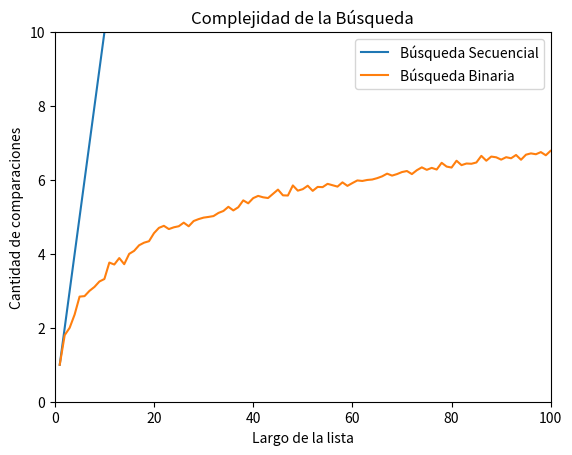

Recreate this plot in Python.
import random
import matplotlib.pyplot as plt
import numpy as np


def buscar_u_elemento(lista, e):
    pos = -1

    for i, elemento in enumerate(lista):
        if elemento == e:
            pos = i
            break

    return pos

def maximo(lista_numeros_positivos):
    max = lista_numeros_positivos[0]
    for elemento in lista_numeros_positivos:
        if(elemento > max):
            max = elemento
    return max

def minimo(lista_numeros_positivos):
    min = lista_numeros_positivos[0]
    for elemento in lista_numeros_positivos:
        if(elemento < min):
            min = elemento

    return min

def buscar_n_elemento(lista, e):
    cantidad = 0
    for elemento in lista:
        if elemento == e:
            cantidad +=1
    return cantidad

def busqueda_lineal(lista, e):
    '''Si e está en la lista devuelve su posición, de lo
    contrario devuelve -1.
    '''
    pos = -1  # comenzamos suponiendo que e no está
    for i, z in enumerate(lista): # recorremos la lista
        if z == e:   # si encontramos a e
            pos = i  # guardamos su posición
            break    # y salimos del ciclo
    return pos

def busqueda_lineal_ordenada(lista, e):
    '''Devuelve su posición en una lista ordenada, de lo contrario devuelve -1.
    '''
    pos = -1  # comenzamos suponiendo que e no está
    for i, z in enumerate(sorted(lista)): # recorremos la lista
        if z >= e:   # si encontramos a e
            pos = i  # guardamos su posición
            break    # y salimos del ciclo
    return pos

def busqueda_binaria(lista, x, verbose = False):
    '''Búsqueda binaria
    Precondición: la lista está ordenada
    Devuelve -1 si x no está en lista;
    Devuelve p tal que lista[p] == x, si x está en lista
    '''
    if verbose:
        print(f'[DEBUG] izq |der |medio')
    pos = -1 # Inicializo respuesta, el valor no fue encontrado
    izq = 0
    der = len(lista) - 1
    while izq <= der:
        medio = (izq + der) // 2
        if verbose:
            print(f'[DEBUG] {izq:3d} |{der:>3d} |{medio:3d}')
        if lista[medio] == x:
            pos = medio     # elemento encontrado!
        if lista[medio] > x:
            der = medio - 1 # descarto mitad derecha
        else:               # if lista[medio] < x:
            izq = medio + 1 # descarto mitad izquierda
    return pos

def donde_insertar(lista, x, verbose = False):
    '''Búsqueda binaria
    Precondición: la lista está ordenada
    Devuelve p tal que lista[p] == x, si x está en lista
    Devuelve la posición donde insertar x manteniendo el orden
    '''

    if verbose:
        print(f'[DEBUG] izq |der |medio')
    pos = -1 # Inicializo respuesta, el valor no fue encontrado
    izq = 0
    der = len(lista) - 1
    while izq <= der:
        medio = (izq + der) // 2
        if verbose:
            print(f'[DEBUG] {izq:3d} |{der:>3d} |{medio:3d}')
        if lista[medio] == x:
            pos = medio     # elemento encontrado!
        if lista[medio] > x:
            der = medio - 1 # descarto mitad derecha
        else:               # if lista[medio] < x:
            izq = medio + 1 # descarto mitad izquierda
    return izq

def insertar(lista, x):
    pos = busqueda_binaria(lista, x)
    if pos == -1:
        pos = donde_insertar(lista, x)
        lista.insert(pos, x) #esto modifica la lista de manera global

    return pos

def busqueda_secuencial_(lista, x):
    '''Si x está en la lista devuelve el índice de su primera aparición, 
    de lo contrario devuelve -1. Además devuelve la cantidad de comparaciones
    que hace la función.
    '''
    comps = 0 # inicializo en cero la cantidad de comparaciones
    pos = -1
    for i,z in enumerate(lista):
        comps += 1 # sumo la comparación que estoy por hacer
        if z == x:
            pos = i
            break
    return pos, comps

def busqueda_binaria_(lista, x, verbose = False):
    '''Si x está en la lista ORDENADAl, devuelve el índice de su primera aparición en la busqueda binaria, 
    de lo contrario devuelve -1. Además devuelve la cantidad de comparaciones
    que hace la función.
    '''
    if verbose:
        print(f'[DEBUG] izq |der |medio')
    pos = -1 # Inicializo respuesta, el valor no fue encontrado
    izq = 0
    der = len(lista) - 1
    comps = 0
    while izq <= der:
        comps += 1
        medio = (izq + der) // 2
        if verbose:
            print(f'[DEBUG] {izq:3d} |{der:>3d} |{medio:3d}')
        if lista[medio] == x:
            pos = medio     # elemento encontrado!
        if lista[medio] > x:
            der = medio - 1 # descarto mitad derecha
        else:               # if lista[medio] < x:
            izq = medio + 1 # descarto mitad izquierda
    return pos, comps

def generar_lista(n, m):
    '''
    La siguiente función generar_lista(n, m) 
    devuelve una lista ordenada de n elementos diferentes entre 0 y m-1
    '''
    l = random.sample(range(m), k = n)
    l.sort()
    return l

def generar_elemento(m):
    '''
    Devuelve un elemento aleatorio en el mismo rango entre 0 y m-1
    '''
    return random.randint(0, m-1)

def experimento_secuencial_promedio(lista, m, k):
    comps_tot = 0
    for i in range(k):
        x = generar_elemento(m)
        comps_tot += busqueda_secuencial_(lista,x)[1]

    comps_prom = comps_tot / k
    return comps_prom

def experimento_binario_promedio(lista, m, k):
    comps_tot = 0
    for i in range(k):
        x = generar_elemento(m)
        comps_tot += busqueda_binaria_(lista,x)[1]

    comps_prom = comps_tot / k
    return comps_prom

def graficar_bbin_vs_bseq(m, k):
    largos = np.arange(256) + 1 # estos son los largos de listas que voy a usar
    comps_promedio_sec = np.zeros(256) # aca guardo el promedio de comparaciones sobre una lista de largo i, para i entre 1 y 256.
    comps_promedio_bin = np.zeros(256) # aca guardo el promedio de comparaciones sobre una lista de largo i, para i entre 1 y 256.

    for i, n in enumerate(largos):
        lista = generar_lista(n, m) # genero lista de largo n
        comps_promedio_sec[i] = experimento_secuencial_promedio(lista, m, k)
    
    for i, n in enumerate(largos):
        lista = generar_lista(n, m) # genero lista de largo n
        comps_promedio_bin[i] = experimento_binario_promedio(lista, m, k)

    # ahora grafico largos de listas contra operaciones promedio de búsqueda.
    plt.plot(largos,comps_promedio_sec,label = 'Búsqueda Secuencial')
    plt.plot(largos,comps_promedio_bin,label = 'Búsqueda Binaria')
    plt.xlabel("Largo de la lista")
    plt.ylabel("Cantidad de comparaciones")
    plt.title("Complejidad de la Búsqueda")
    plt.xlim(0,100)
    plt.ylim(0,10)
    plt.legend()
    plt.show()
    

m = 10000 #rango de los valores
k = 1000 #cantidad de repeticiones del experimento

graficar_bbin_vs_bseq(m,k)
